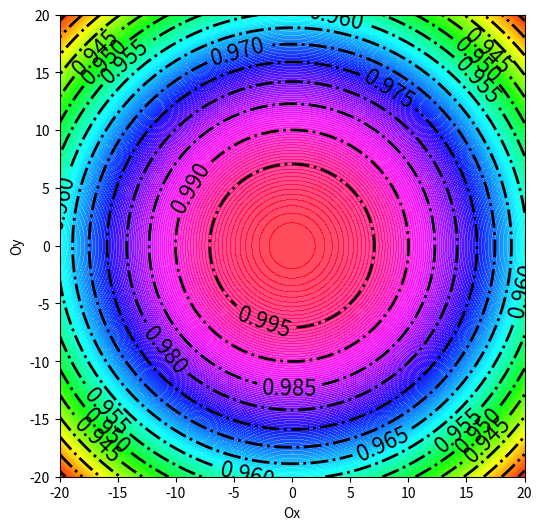
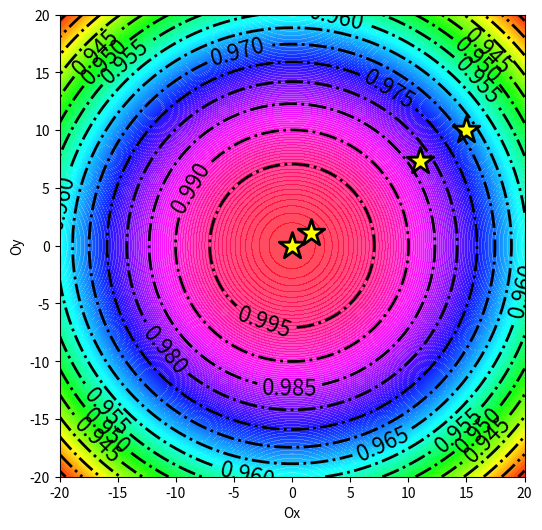

Here is the Python script that generated these plots, in order:
import numpy as np
import matplotlib.pyplot as plt
from scipy.optimize import minimize
import warnings
warnings.filterwarnings("ignore")
def gauss(z, sigma, x0, y0):
  x, y = z
  return np.exp(-((x-x0)**2 + (y-y0)**2) / sigma**2)
neg_gauss = lambda z, sigma, x0, y0: -gauss(z, sigma, x0, y0)

x = np.linspace(-20, 20, 100)
y = np.linspace(-20, 20, 100)
X, Y = np.meshgrid(x, y)
Z = gauss((X, Y), 100, 0, 0)

fig, ax = plt.subplots(1, 1, figsize=(6, 6))
contours = plt.contour(X, Y, Z, 15, colors="black", linewidths=2,
                      linestyles='-.')
ax.clabel(contours, inline=True, fontsize=16)
contours = plt.contourf(X, Y, Z, 200, cmap=plt.cm.hsv, alpha=0.7)
ax.set(xlabel="Ox", ylabel="Oy")
plt.show()

from scipy.optimize import minimize
def func(t, a, b):
  x, y = t[0], t[1]
  return (x + y)**2 - 2 * x * (y + a) - 2 * y * b + a + b

res = minimize(func, np.array([0, 0]), args=(0, 0))
print(" ".join(str(i) for i in res.x))
def get_path(xc):
 global path
 path.append(xc)

path = [(15, 10)]
result = minimize(neg_gauss, (15, 10), args=(100, 0, 0), callback=get_path,)
path = np.array(path)

fig, ax = plt.subplots(1, 1, figsize=(6, 6))
contours = plt.contour(X, Y, Z, 15, colors="black", linewidths=2,
linestyles='-.')
ax.clabel(contours, inline = True, fontsize=16)
contours = plt.contourf(X, Y, Z, 200, cmap=plt.cm.hsv, alpha=0.7)
ax.scatter(path[:, 0], path[:, 1], s=400, c='yellow', marker='*', alpha=1,
edgecolor='black', linewidth=2)
ax.set(xlabel="Ox", ylabel="Oy")
plt.show()